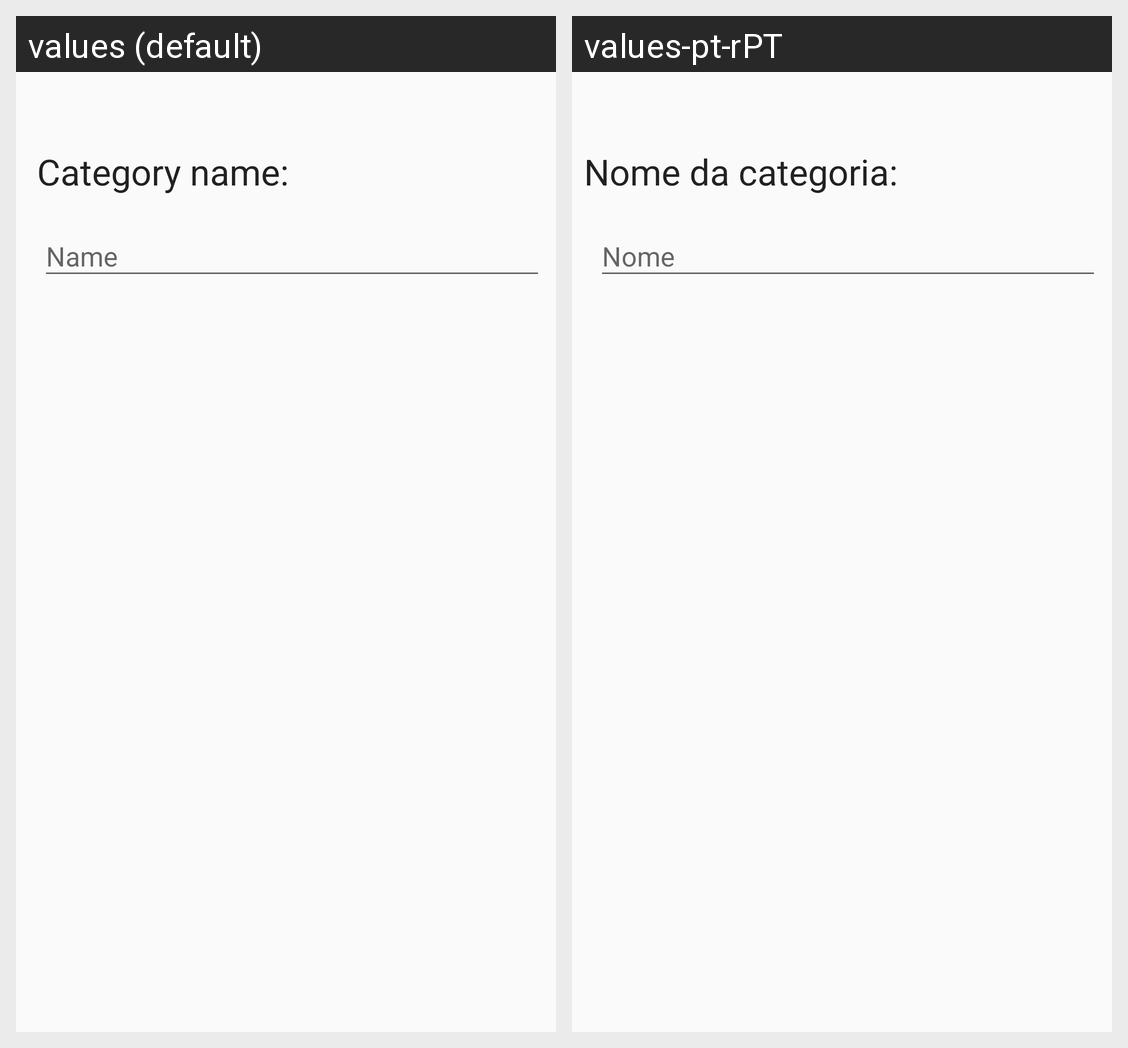

This grid shows one Android layout under two languages. Give, for every string resource on the screen, its name, the default text and each shown locale's text.
Android screen res/layout/content_inserir_categoria.xml rendered under 2 locales, left to right: values (default), values-pt-rPT. Device: Nexus 5 (rendered at 1080×1920; each locale shown at half size, 540×960, under a caption strip naming it); theme AppTheme.
Strings drawn on this screen, with the default value and each locale's value (text and hints the layout hard-codes, and strings that could not be matched under every locale, appear in the picture but are not listed):

nome_da_categoria
  values:  Category name:
  values-pt-rPT: Nome da categoria:

nome
  values: Name
  values-pt-rPT: Nome
